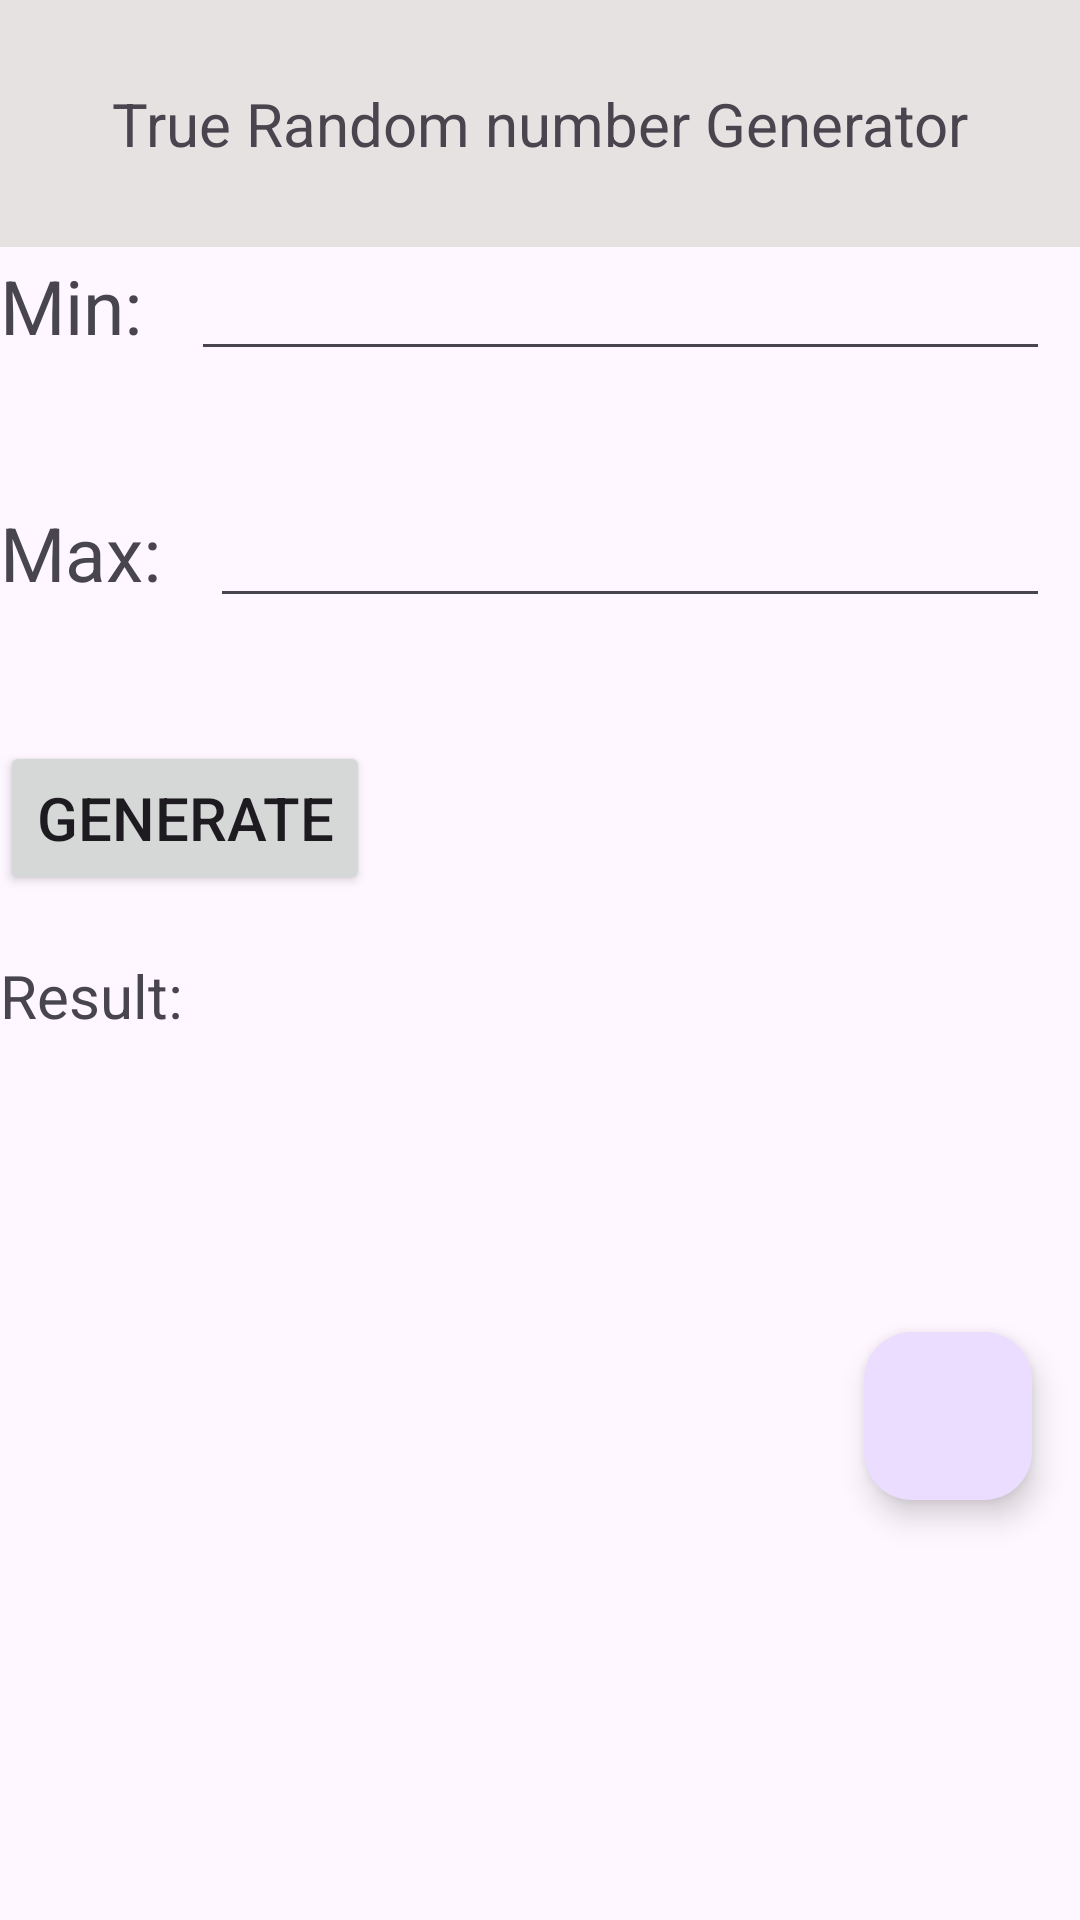

Write the Android layout XML for this screen, with the resource values it uses.
<!-- AndroidManifest.xml: application theme Theme.Lab2_QuanMX -->
<!-- res/layout/activity_random.xml -->
<?xml version="1.0" encoding="utf-8"?>
<androidx.appcompat.widget.LinearLayoutCompat xmlns:android="http://schemas.android.com/apk/res/android"
    xmlns:app="http://schemas.android.com/apk/res-auto"
    xmlns:tools="http://schemas.android.com/tools"
    android:layout_width="match_parent"
    android:layout_height="match_parent"
    tools:context=".Random" android:weightSum="10" android:orientation="vertical" android:layout_margin="10dp">
    <TextView
        android:layout_width="match_parent"
        android:layout_height="0dp" android:text="True Random number Generator" android:layout_weight="2"
        android:gravity="center" android:background="#E6E2E2" android:textSize="20sp"/>

<LinearLayout
    android:layout_width="match_parent"
    android:layout_height="wrap_content" android:layout_weight="1" android:orientation="horizontal">
    <TextView
        android:layout_width="wrap_content"
        android:layout_height="wrap_content"
        android:text="Min: " android:textSize="25sp"
        />
    <EditText
        android:id="@+id/txtMinValue"
        android:layout_width="match_parent"
        android:layout_height="wrap_content"
        android:layout_marginEnd="10dp"
        android:layout_marginStart="10dp"
        android:inputType="number"
        />

</LinearLayout>
    <LinearLayout
        android:layout_width="match_parent"
        android:layout_height="wrap_content" android:layout_weight="1" android:orientation="horizontal">
        <TextView
            android:layout_width="wrap_content"
            android:layout_height="wrap_content"
            android:text="Max: " android:textSize="25sp"
            />
        <EditText
            android:id="@+id/txtMaxValue"
            android:layout_width="match_parent"
            android:layout_height="wrap_content"
            android:layout_marginEnd="10dp"
            android:layout_marginStart="10dp"
            android:inputType="number"
            />
    </LinearLayout>
    <Button
        android:id="@+id/btnGenerate"
        android:layout_width="wrap_content"
        android:layout_height="10dp" android:layout_weight="1" android:text="Generate"
        android:textSize="20dp"/>
    <LinearLayout
        android:layout_width="match_parent"
        android:layout_height="0dp"
        android:layout_weight="1" android:layout_marginTop="20dp" android:orientation="horizontal">
        <TextView
            android:layout_width="wrap_content"
            android:layout_height="wrap_content" android:text="Result: " android:textSize="20dp"/>
        <TextView
            android:layout_width="wrap_content"
            android:layout_height="wrap_content" android:id="@+id/txtRandomResult" android:textSize="20dp"/>
    </LinearLayout>
    <TextView
        android:layout_width="wrap_content"
        android:layout_height="wrap_content" android:id="@+id/txtMessage" android:textSize="20dp" android:layout_weight="1"/>
    <com.google.android.material.floatingactionbutton.FloatingActionButton
        android:id="@+id/btnNextScreen"
        android:layout_width="wrap_content"
        android:layout_height="wrap_content"
        android:layout_gravity="end|bottom"
        android:src="@drawable/ic_launcher_background"
        android:layout_margin="16dp" />
</androidx.appcompat.widget.LinearLayoutCompat>
<!-- resources referenced by this layout -->
<resources>
  <style name="Theme.Lab2_QuanMX" parent="Base.Theme.Lab2_QuanMX" />
  <style name="Base.Theme.Lab2_QuanMX" parent="Theme.Material3.DayNight.NoActionBar">
          
          
      </style>
</resources>
